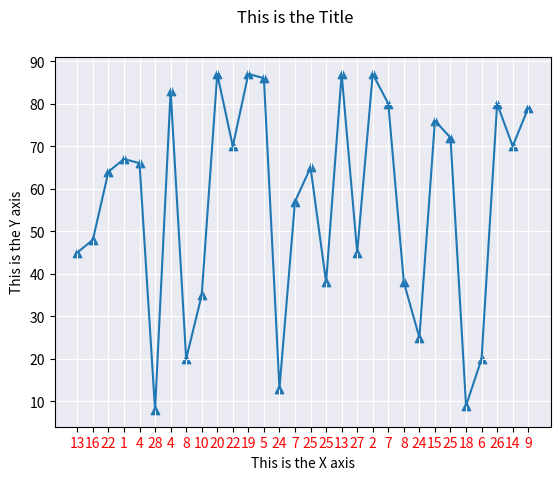

The matplotlib source for this figure:
import matplotlib.pyplot as plt
fig, ax = plt.subplots()
x =[]
for i in range(1,61):
    i = i+2
    if i%2 != 0:
        x.append(i)
fig.suptitle("This is the Title")#,fontsize = 20
plt.xlabel('This is the X axis')
plt.ylabel('This is the Y axis')
y = [45,48,64,67,66,8,83,20,35,87,70,87,86,13,57,65,38,87,45,87,80,38,25,76,72,9,20,80,70,79]
val = [13,16,22,1,4,28,4,8,10,20,22,19,5,24,7,25,25,13,27,2,7,8,24,15,25,18,6,26,14,9]
ax.plot(x,y)
plt.xticks (ticks=x, labels=val,c='red')
ax.set_facecolor('#eaeaf2')
ax.grid(c="white")
ax.scatter(x,y,marker = '^')
plt.show()